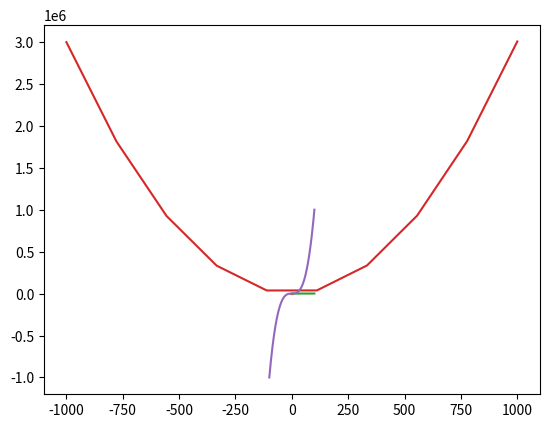

The script that saved this image:
# -*- coding: UTF-8 -*-

# ------------------------(max to 80 columns)-----------------------------------
# [redacted]
# created:  2019.8.10

# Description:
#   练习 matplotlib.pyplot 初步知识
# ------------------------(max to 80 columns)-----------------------------------


import matplotlib.pyplot as plt  # 约定俗成的写法plt
import numpy as np

# Try 1 ----------------------------------------------------------
# try1 简单的正弦余弦图
# 设置起始数值，以及取样点数
start = -np.pi
stop = np.pi
point_num = 10
# 设置x值， -π to+π的256个值
x = np.linspace(start, stop, point_num, endpoint=True)

# 首先定义两个函数（正弦&余弦）
C = np.cos(x)
S = np.sin(x)
plt.plot(x, C)
plt.plot(x, S)

# 在ipython的交互环境中需要这句话才能显示出来
plt.show()

# Try 2 ----------------------------------------------------------
# try2 简单的一次函数作图
start = 1
stop = 100
point_num = 50
# 设置 x 值
x = np.linspace(start, stop, point_num, endpoint=True)

# 设置 a，b
a = 3
b = 4

# 定义一次函数并作图
y = a * x + b
plt.plot(x, y)

# 在ipython的交互环境中需要这句话才能显示出来
plt.show()

# Try 3 ----------------------------------------------------------
# try3 简单的二次函数作图
start = -1000
stop = 1000
point_num = 10
# 设置 x 值
x = np.linspace(start, stop, point_num, endpoint=True)

# 设置 a，b, c
a = 3
b = 4
c = 5
# 定义一次函数并作图
y = a * x * x + b * x + c
plt.plot(x, y)

# 在ipython的交互环境中需要这句话才能显示出来
plt.show()

# Try 4 ----------------------------------------------------------
# try4 高中其他函数作图
start = -100
stop = +100
point_num = 100000
# 设置 x 值
x = np.linspace(start, stop, point_num, endpoint=True)
#y = 2 * x / (x * x + 1) - 2
#y = x * x * np.exp(x)
#y = (x * x - 3 * x + 2) * (x * x - 5 * x + 6)
#y=np.sqrt(x**2+9)+np.sqrt(x**2-6*x+10)
y=x**3
'''
np 的数学公式参见
https://www.cnblogs.com/keepgoingon/p/7137448.html
'''
plt.plot(x, y)

# 在ipython的交互环境中需要这句话才能显示出来
plt.show()
print(y.min())
